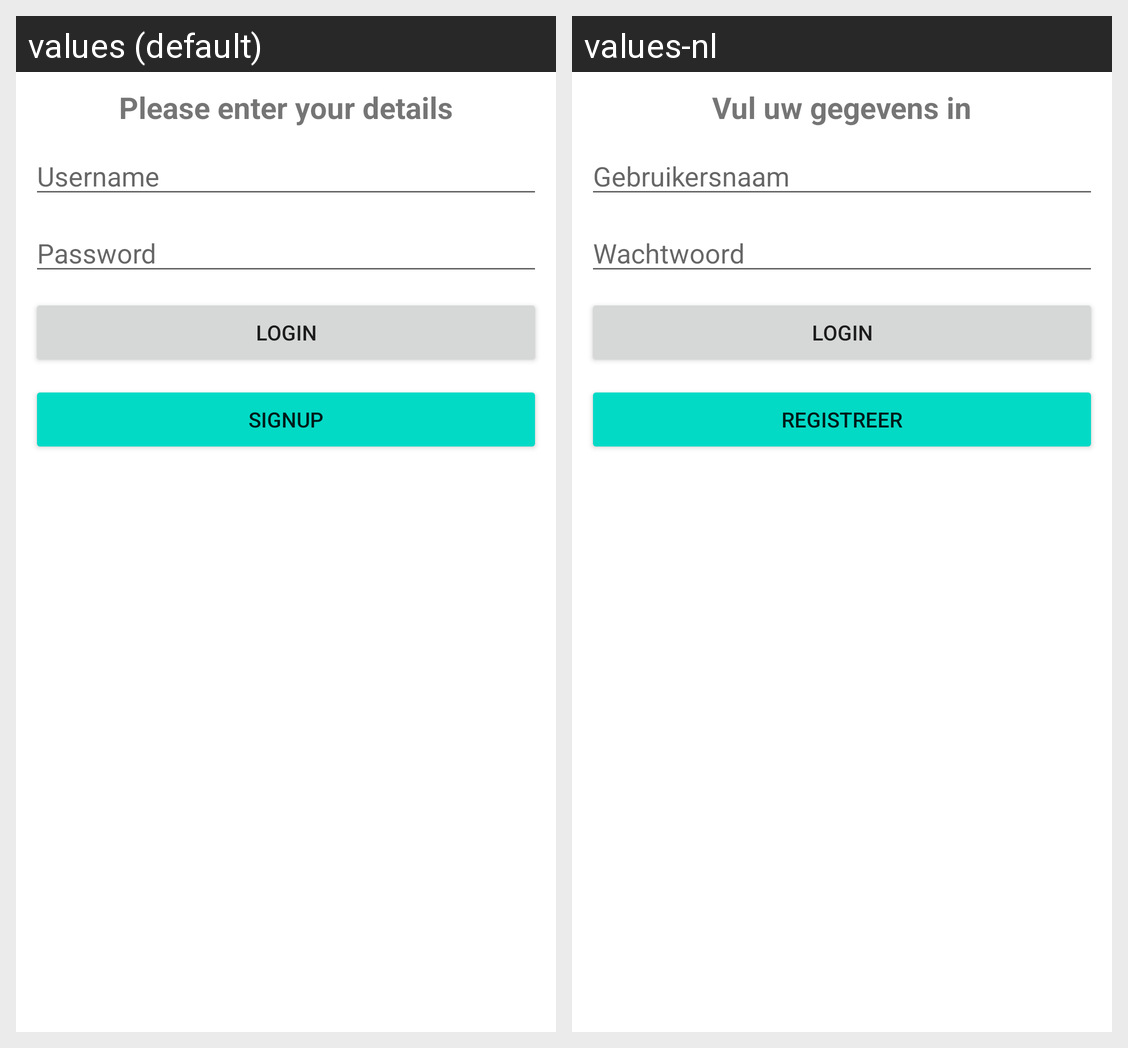

Here is an Android app screen in its default locale and in the app's own translations. Write out the translated-string differences for the strings that appear on this screen.
Android screen res/layout/activity_account.xml rendered under 2 locales, left to right: values (default), values-nl. Device: Nexus 5 (rendered at 1080×1920; each locale shown at half size, 540×960, under a caption strip naming it); theme Theme.Inhollandnewsreader646234.
Strings drawn on this screen, with the default value and each locale's value (text and hints the layout hard-codes, and strings that could not be matched under every locale, appear in the picture but are not listed):

please_enter_your_details
  values: Please enter your details
  values-nl: Vul uw gegevens in

username
  values: Username
  values-nl: Gebruikersnaam

password
  values: Password
  values-nl: Wachtwoord

login
  values: Login
  values-nl: Login

signup
  values: Signup
  values-nl: Registreer
